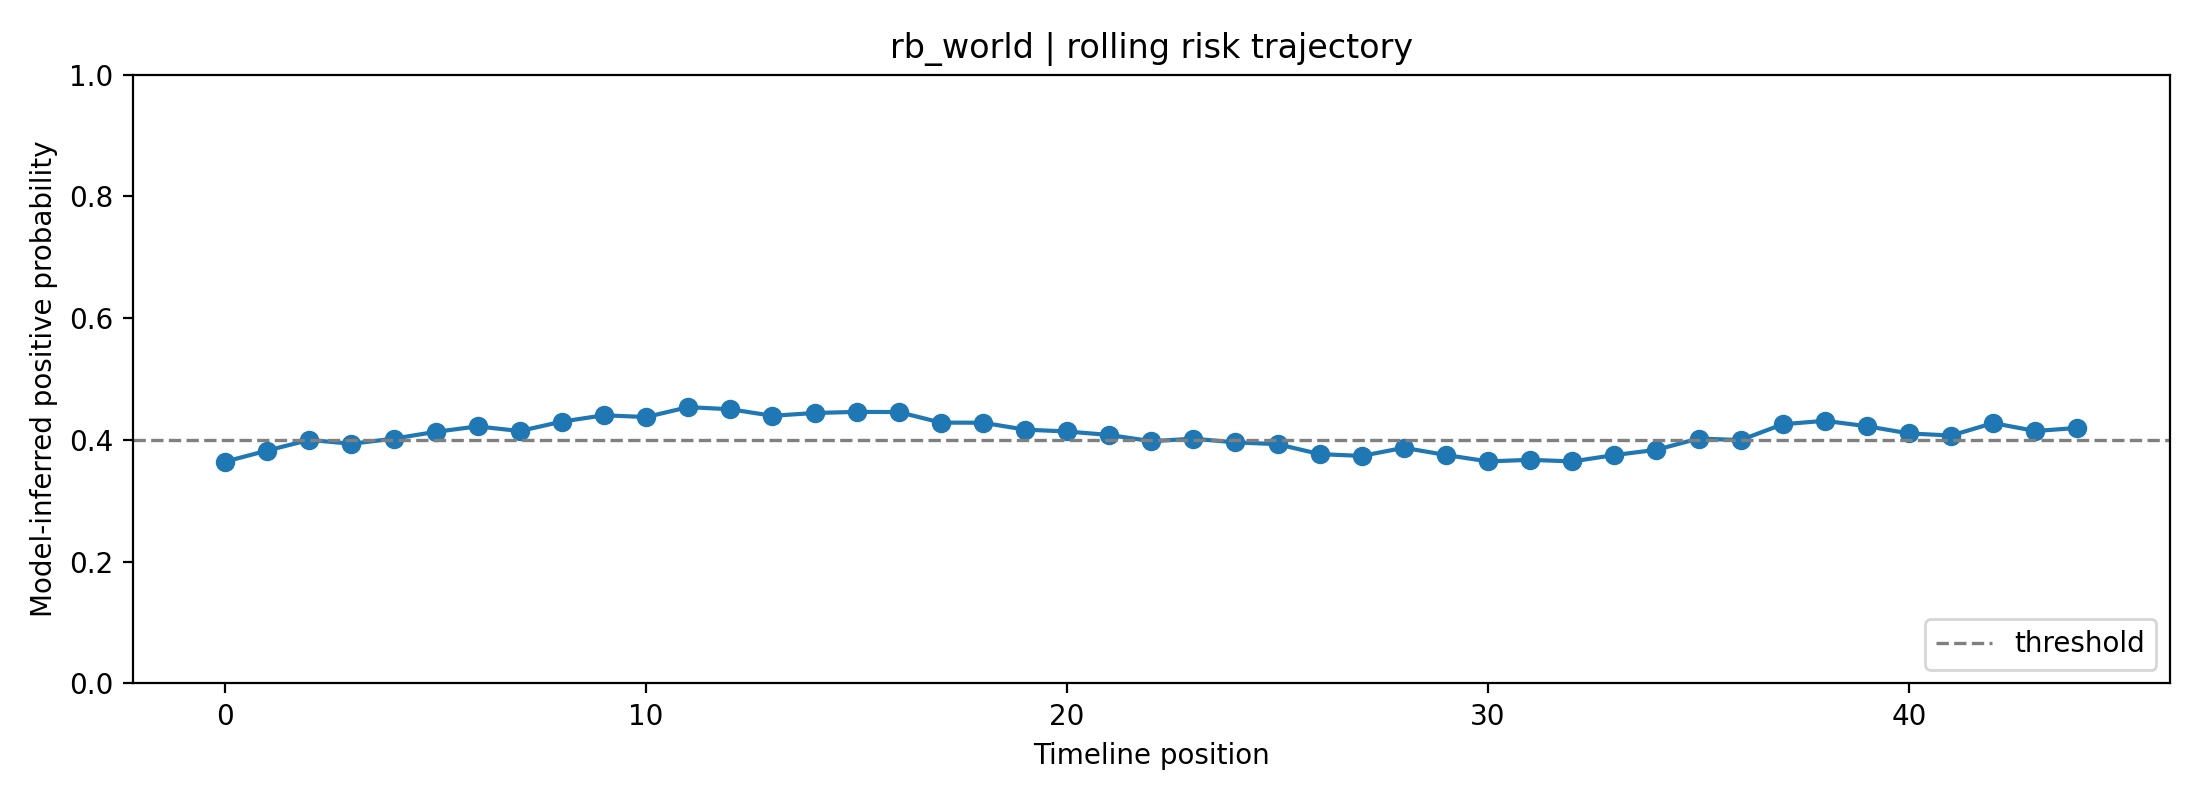

The file beside this chart, header and first rows:
fold, user_id, label, position, risk_prob, raw_prob, logit, n_posts_used, mode
4, rb_world, 0, 0, 0.3643, 0.5196, 0.07838, 1, rolling
4, rb_world, 0, 1, 0.3826, 0.5319, 0.1277, 2, rolling
4, rb_world, 0, 2, 0.4001, 0.5434, 0.1741, 3, rolling
4, rb_world, 0, 3, 0.3937, 0.5393, 0.1574, 4, rolling
4, rb_world, 0, 4, 0.402, 0.5447, 0.1792, 5, rolling
4, rb_world, 0, 5, 0.4133, 0.552, 0.2088, 6, rolling
4, rb_world, 0, 6, 0.4222, 0.5577, 0.232, 7, rolling
4, rb_world, 0, 7, 0.4146, 0.5528, 0.2121, 8, rolling
4, rb_world, 0, 8, 0.4301, 0.5628, 0.2525, 8, rolling
4, rb_world, 0, 9, 0.4405, 0.5693, 0.2791, 8, rolling
4, rb_world, 0, 10, 0.4376, 0.5675, 0.2715, 8, rolling
4, rb_world, 0, 11, 0.4539, 0.5777, 0.3134, 8, rolling
4, rb_world, 0, 12, 0.4504, 0.5755, 0.3044, 8, rolling
4, rb_world, 0, 13, 0.4396, 0.5688, 0.2769, 8, rolling
4, rb_world, 0, 14, 0.4443, 0.5717, 0.2888, 8, rolling
4, rb_world, 0, 15, 0.446, 0.5728, 0.2933, 8, rolling
4, rb_world, 0, 16, 0.4458, 0.5727, 0.2927, 8, rolling
4, rb_world, 0, 17, 0.4285, 0.5617, 0.2481, 8, rolling
4, rb_world, 0, 18, 0.4283, 0.5616, 0.2476, 8, rolling
4, rb_world, 0, 19, 0.4169, 0.5543, 0.2182, 8, rolling
4, rb_world, 0, 20, 0.4139, 0.5524, 0.2103, 8, rolling
4, rb_world, 0, 21, 0.4081, 0.5487, 0.1953, 8, rolling
4, rb_world, 0, 22, 0.398, 0.5421, 0.1686, 8, rolling
4, rb_world, 0, 23, 0.402, 0.5447, 0.1792, 8, rolling
4, rb_world, 0, 24, 0.396, 0.5407, 0.1633, 8, rolling
4, rb_world, 0, 25, 0.393, 0.5388, 0.1556, 8, rolling
4, rb_world, 0, 26, 0.3767, 0.528, 0.1119, 8, rolling
4, rb_world, 0, 27, 0.3737, 0.526, 0.104, 8, rolling
4, rb_world, 0, 28, 0.3871, 0.5349, 0.1397, 8, rolling
4, rb_world, 0, 29, 0.3752, 0.527, 0.108, 8, rolling
4, rb_world, 0, 30, 0.3647, 0.5199, 0.07946, 8, rolling
4, rb_world, 0, 31, 0.3673, 0.5216, 0.0865, 8, rolling
4, rb_world, 0, 32, 0.3647, 0.5198, 0.07942, 8, rolling
4, rb_world, 0, 33, 0.3751, 0.5269, 0.1076, 8, rolling
4, rb_world, 0, 34, 0.3838, 0.5327, 0.131, 8, rolling
4, rb_world, 0, 35, 0.4023, 0.5449, 0.18, 8, rolling
4, rb_world, 0, 36, 0.3997, 0.5432, 0.1732, 8, rolling
4, rb_world, 0, 37, 0.4258, 0.56, 0.2412, 8, rolling
4, rb_world, 0, 38, 0.4314, 0.5636, 0.2557, 8, rolling
4, rb_world, 0, 39, 0.4225, 0.5579, 0.2327, 8, rolling
4, rb_world, 0, 40, 0.4107, 0.5503, 0.2019, 8, rolling
4, rb_world, 0, 41, 0.4072, 0.5481, 0.1928, 8, rolling
4, rb_world, 0, 42, 0.4277, 0.5612, 0.2462, 8, rolling
4, rb_world, 0, 43, 0.4147, 0.5529, 0.2123, 8, rolling
4, rb_world, 0, 44, 0.4197, 0.5561, 0.2255, 8, rolling
